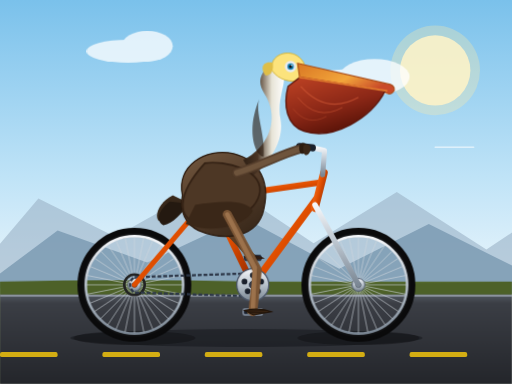
t = 0.00 s
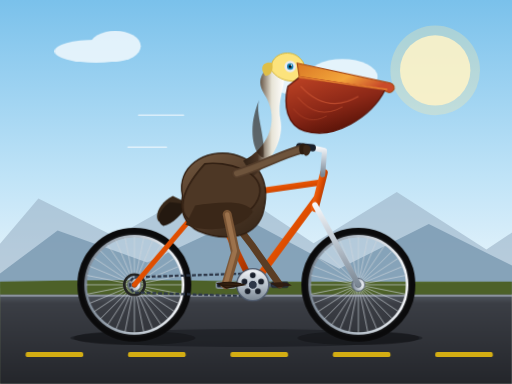
t = 1.50 s
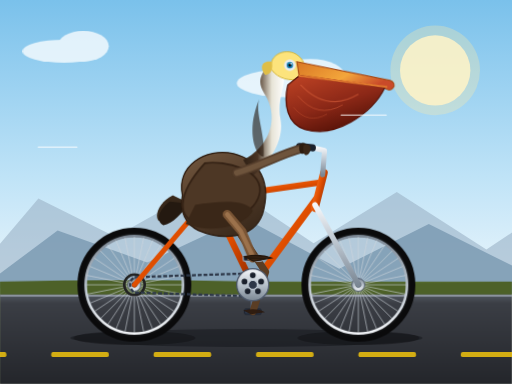
t = 3.00 s
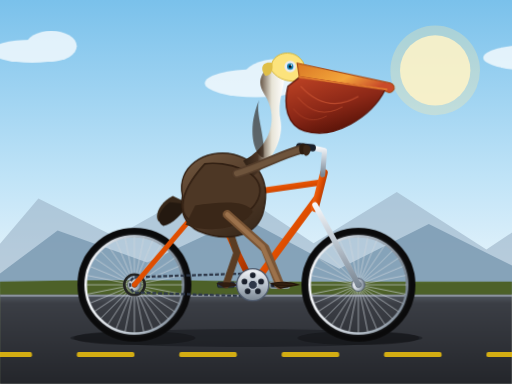
t = 4.50 s
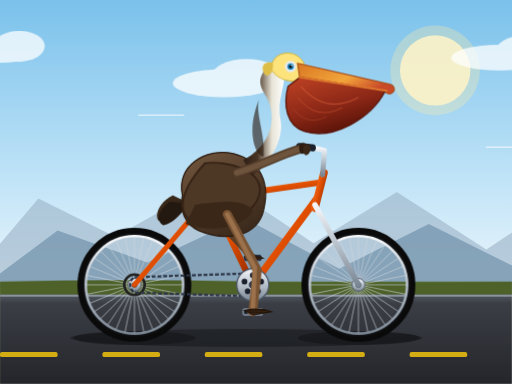
t = 6.00 s
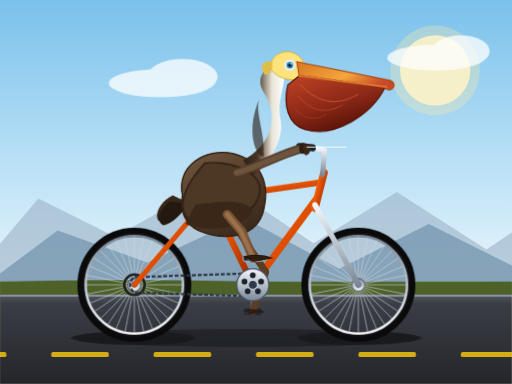
t = 9.00 s

The animated SVG that drew these frames (rendered in a browser with its animation timeline set to each time). Animation: 12 SMIL elements (animate=12), 7 CSS @keyframes rules; frames cover the first 9.00 s, repeats indefinitely.

<svg xmlns="http://www.w3.org/2000/svg" viewBox="0 0 800 600" width="100%" height="100%">
  <defs>
    <!-- Background Sky & Ground Gradients -->
    <linearGradient id="skyGrad" x1="0%" y1="0%" x2="0%" y2="100%">
      <stop offset="0%" stop-color="#7ac1eb"/>
      <stop offset="60%" stop-color="#bfe3f7"/>
      <stop offset="100%" stop-color="#eef7fc"/>
    </linearGradient>
    <linearGradient id="groundGrad" x1="0%" y1="0%" x2="0%" y2="100%">
      <stop offset="0%" stop-color="#556b2f"/>
      <stop offset="25%" stop-color="#3b4d1c"/>
      <stop offset="100%" stop-color="#212c0e"/>
    </linearGradient>
    <linearGradient id="roadGrad" x1="0%" y1="0%" x2="0%" y2="100%">
      <stop offset="0%" stop-color="#525861"/>
      <stop offset="10%" stop-color="#3b3e45"/>
      <stop offset="100%" stop-color="#24262b"/>
    </linearGradient>

    <!-- Bicycle Tube Gradient -->
    <linearGradient id="frameGrad" x1="0%" y1="0%" x2="100%" y2="100%">
      <stop offset="0%" stop-color="#ff7b25"/>
      <stop offset="50%" stop-color="#e04e00"/>
      <stop offset="100%" stop-color="#8f2800"/>
    </linearGradient>
    <!-- Metallic Metal / Chrome Gradient -->
    <linearGradient id="metalGrad" x1="0%" y1="0%" x2="0%" y2="100%">
      <stop offset="0%" stop-color="#f5f7fa"/>
      <stop offset="50%" stop-color="#b8c2cc"/>
      <stop offset="100%" stop-color="#7b8794"/>
    </linearGradient>
    <!-- Tire Rubber Gradient -->
    <radialGradient id="rubberGrad" cx="50%" cy="50%" r="50%">
      <stop offset="85%" stop-color="#2b2d30"/>
      <stop offset="96%" stop-color="#141517"/>
      <stop offset="100%" stop-color="#0a0a0b"/>
    </radialGradient>

    <!-- Pelican Plumage Gradients -->
    <linearGradient id="brownFeather" x1="20%" y1="0%" x2="80%" y2="100%">
      <stop offset="0%" stop-color="#6e543c"/>
      <stop offset="50%" stop-color="#543d2b"/>
      <stop offset="100%" stop-color="#38281a"/>
    </linearGradient>
    <linearGradient id="neckGrad" x1="0%" y1="0%" x2="100%" y2="0%">
      <stop offset="0%" stop-color="#2e2015"/>
      <stop offset="35%" stop-color="#4a3525"/>
      <stop offset="70%" stop-color="#e8e5d8"/>
      <stop offset="100%" stop-color="#ffffff"/>
    </linearGradient>
    <linearGradient id="beakGrad" x1="0%" y1="0%" x2="100%" y2="50%">
      <stop offset="0%" stop-color="#d97724"/>
      <stop offset="60%" stop-color="#f3a63b"/>
      <stop offset="100%" stop-color="#c94a29"/>
    </linearGradient>
    <linearGradient id="pouchGrad" x1="0%" y1="0%" x2="50%" y2="100%">
      <stop offset="0%" stop-color="#bf4324"/>
      <stop offset="60%" stop-color="#8c2817"/>
      <stop offset="100%" stop-color="#591308"/>
    </linearGradient>

    <!-- Spoked Wheel Definition (Radius 82, Axle at 0,0) -->
    <g id="bicycle-wheel">
      <!-- Outer Rubber Tire -->
      <circle cx="0" cy="0" r="82" fill="none" stroke="url(#rubberGrad)" stroke-width="14"/>
      <!-- Rim -->
      <circle cx="0" cy="0" r="76" fill="none" stroke="url(#metalGrad)" stroke-width="4"/>
      <!-- Spokes (16 pairs / 32 spokes radial mesh) -->
      <g stroke="#d0d7de" stroke-width="1.2" opacity="0.8">
        <line x1="0" y1="-75" x2="0" y2="75"/>
        <line x1="-75" y1="0" x2="75" y2="0"/>
        <line x1="-53" y1="-53" x2="53" y2="53"/>
        <line x1="53" y1="-53" x2="-53" y2="53"/>
        <line x1="-28.7" y1="-69.3" x2="28.7" y2="69.3"/>
        <line x1="28.7" y1="-69.3" x2="-28.7" y2="69.3"/>
        <line x1="-69.3" y1="-28.7" x2="69.3" y2="28.7"/>
        <line x1="69.3" y1="-28.7" x2="-69.3" y2="28.7"/>
        <line x1="-14.6" y1="-73.6" x2="14.6" y2="73.6"/>
        <line x1="14.6" y1="-73.6" x2="-14.6" y2="73.6"/>
        <line x1="-73.6" y1="-14.6" x2="73.6" y2="14.6"/>
        <line x1="73.6" y1="-14.6" x2="-73.6" y2="14.6"/>
        <line x1="-41.6" y1="-62.4" x2="41.6" y2="62.4"/>
        <line x1="41.6" y1="-62.4" x2="-41.6" y2="62.4"/>
        <line x1="-62.4" y1="-41.6" x2="62.4" y2="41.6"/>
        <line x1="62.4" y1="-41.6" x2="-62.4" y2="41.6"/>
      </g>
      <!-- Hub -->
      <circle cx="0" cy="0" r="10" fill="url(#metalGrad)" stroke="#4a5568" stroke-width="1.5"/>
      <circle cx="0" cy="0" r="4" fill="#1a202c"/>
    </g>

    <!-- Speed Dash Animation Definition -->
    <path id="dash" d="M0 0 L60 0" stroke="#ffffff" stroke-width="3" stroke-linecap="round" opacity="0.4"/>
  </defs>

  <style><![CDATA[
    /* Continuous Motion Rotations */
    @keyframes spinWheel {
      0% { transform: rotate(0deg); }
      100% { transform: rotate(360deg); }
    }
    @keyframes crankRev {
      0% { transform: rotate(0deg); }
      100% { transform: rotate(360deg); }
    }
    /* Keep pedals horizontal while crank revolves */
    @keyframes counterRev {
      0% { transform: rotate(0deg); }
      100% { transform: rotate(-360deg); }
    }

    /* Pelvis & Upper Body subtle natural bounce */
    @keyframes riderSway {
      0%, 100% { transform: translate(0, 0) rotate(0deg); }
      25% { transform: translate(0.5px, -2px) rotate(0.5deg); }
      50% { transform: translate(0, 1px) rotate(0deg); }
      75% { transform: translate(-0.5px, -1.5px) rotate(-0.5deg); }
    }

    /* Head & Beak gentle rhythm wind movement */
    @keyframes beakBob {
      0%, 100% { transform: rotate(0deg); }
      50% { transform: rotate(-1.5deg) translateY(-1px); }
    }

    /* Passing Road Lines */
    @keyframes roadMove {
      0% { transform: translateX(0); }
      100% { transform: translateX(-160px); }
    }

    /* Road Scenery Tree/Cloud drifting */
    @keyframes cloudDrift {
      0% { transform: translateX(0); }
      100% { transform: translateX(-800px); }
    }

    .spin-wheel {
      animation: spinWheel 1.2s linear infinite;
    }
    .spin-crank {
      animation: crankRev 1.2s linear infinite;
      transform-origin: 395px 445px;
    }
    .pedal-counter-1 {
      animation: counterRev 1.2s linear infinite;
      transform-origin: 395px 487px;
    }
    .pedal-counter-2 {
      animation: counterRev 1.2s linear infinite;
      transform-origin: 395px 403px;
    }
    .body-bob {
      animation: riderSway 0.6s ease-in-out infinite;
      transform-origin: 325px 290px;
    }
    .head-bob {
      animation: beakBob 1.2s ease-in-out infinite;
      transform-origin: 410px 145px;
    }
    .road-stripes {
      animation: roadMove 0.4s linear infinite;
    }
    .clouds {
      animation: cloudDrift 24s linear infinite;
    }
  ]]></style>

  <!-- ================= BACKGROUND SCENERY ================= -->
  <!-- Sky -->
  <rect x="0" y="0" width="800" height="460" fill="url(#skyGrad)"/>

  <!-- Sun -->
  <circle cx="680" cy="110" r="55" fill="#fff7d6" opacity="0.85"/>
  <circle cx="680" cy="110" r="70" fill="#ffeaa7" opacity="0.3"/>

  <!-- Coast Mountains & Distant Hills -->
  <path d="M-50 440 L60 310 L180 370 L340 280 L490 380 L620 300 L760 390 L850 330 L850 460 Z" fill="#9bb3c7" opacity="0.6"/>
  <path d="M-30 450 L90 360 L230 410 L380 340 L530 420 L670 350 L830 430 L830 460 Z" fill="#6c8ea8" opacity="0.65"/>

  <!-- Distant Clouds (Animated) -->
  <g class="clouds" fill="#ffffff" opacity="0.75">
    <ellipse cx="200" cy="80" rx="65" ry="18"/>
    <ellipse cx="230" cy="72" rx="40" ry="24"/>
    <ellipse cx="550" cy="130" rx="80" ry="22"/>
    <ellipse cx="585" cy="120" rx="55" ry="28"/>
    <ellipse cx="980" cy="90" rx="75" ry="20"/>
    <ellipse cx="1020" cy="80" rx="45" ry="25"/>
    <ellipse cx="1370" cy="140" rx="90" ry="22"/>
  </g>

  <!-- Ground & Coastal Berm -->
  <rect x="0" y="440" width="800" height="160" fill="url(#groundGrad)"/>
  <path d="M0 440 Q 200 435, 400 440 T 800 440 L 800 460 L 0 460 Z" fill="#4d6128"/>

  <!-- Asphalt Roadway -->
  <rect x="0" y="460" width="800" height="140" fill="url(#roadGrad)"/>
  <line x1="0" y1="462" x2="800" y2="462" stroke="#8c939e" stroke-width="3"/>

  <!-- Animated Highway Dashes -->
  <g class="road-stripes">
    <g fill="#f1c40f" opacity="0.85">
      <rect x="0" y="550" width="90" height="8" rx="3"/>
      <rect x="160" y="550" width="90" height="8" rx="3"/>
      <rect x="320" y="550" width="90" height="8" rx="3"/>
      <rect x="480" y="550" width="90" height="8" rx="3"/>
      <rect x="640" y="550" width="90" height="8" rx="3"/>
      <rect x="800" y="550" width="90" height="8" rx="3"/>
      <rect x="960" y="550" width="90" height="8" rx="3"/>
    </g>
  </g>

  <!-- Bicycle Ground Shadow -->
  <ellipse cx="385" cy="528" rx="275" ry="14" fill="#111317" opacity="0.45"/>
  <ellipse cx="210" cy="528" rx="95" ry="11" fill="#0d0e10" opacity="0.4"/>
  <ellipse cx="560" cy="528" rx="95" ry="11" fill="#0d0e10" opacity="0.4"/>


  <!-- ================= BICYCLE AND RIDER LAYER ================= -->

  <!-- REAR WHEEL (Center at X: 210, Y: 445) -->
  <g transform="translate(210, 445)">
    <g class="spin-wheel">
      <use href="#bicycle-wheel" x="0" y="0"/>
    </g>
  </g>

  <!-- FRONT WHEEL (Center at X: 560, Y: 445) -->
  <g transform="translate(560, 445)">
    <g class="spin-wheel">
      <use href="#bicycle-wheel" x="0" y="0"/>
    </g>
  </g>

  <!-- ================= BICYCLE FRAMEWORK ================= -->
  <!-- Bottom Bracket / Crank center is located at (395, 445) -->
  <!-- Rear Dropout at (210, 445) | Head Tube Top at (505, 275) | Seat Lug at (325, 310) -->

  <!-- Chainstay & Drive Chain -->
  <line x1="210" y1="445" x2="395" y2="445" stroke="url(#frameGrad)" stroke-width="9" stroke-linecap="round"/>
  <!-- Rear Cog & Drive Chain loop -->
  <circle cx="210" cy="445" r="16" fill="none" stroke="#222" stroke-width="4"/>
  <path d="M 210 433 L 395 427 A 22 22 0 0 1 395 463 L 210 457 A 14 14 0 0 1 210 433 Z" fill="none" stroke="#2d3748" stroke-width="3.5" stroke-dasharray="6,3"/>

  <!-- Seatstays (Rear hub to seat lug) -->
  <line x1="210" y1="445" x2="325" y2="310" stroke="url(#frameGrad)" stroke-width="8" stroke-linecap="round"/>

  <!-- Seat Tube (Seat lug through BB) -->
  <line x1="325" y1="300" x2="395" y2="445" stroke="url(#frameGrad)" stroke-width="10" stroke-linecap="round"/>

  <!-- Down Tube (Head tube bottom to BB) -->
  <line x1="495" y1="310" x2="395" y2="445" stroke="url(#frameGrad)" stroke-width="11" stroke-linecap="round"/>

  <!-- Top Tube (Seat lug to head tube top) -->
  <line x1="325" y1="310" x2="500" y2="285" stroke="url(#frameGrad)" stroke-width="9.5" stroke-linecap="round"/>

  <!-- Head Tube -->
  <line x1="506" y1="270" x2="492" y2="325" stroke="url(#frameGrad)" stroke-width="12" stroke-linecap="round"/>

  <!-- Front Fork (Head tube base down to front axle) -->
  <line x1="492" y1="320" x2="560" y2="445" stroke="url(#metalGrad)" stroke-width="8.5" stroke-linecap="round"/>

  <!-- Handlebar Quill Stem & Cruiser Swept-back Bar -->
  <path d="M 504 273 L 507 235 L 485 230" fill="none" stroke="url(#metalGrad)" stroke-width="8" stroke-linecap="round" stroke-linejoin="round"/>
  <!-- Handle Grip -->
  <path d="M 488 231 L 468 229" fill="none" stroke="#1a202c" stroke-width="11" stroke-linecap="round"/>

  <!-- Seat Post & Vintage Leather Bicycle Saddle -->
  <line x1="325" y1="310" x2="325" y2="278" stroke="url(#metalGrad)" stroke-width="7"/>
  <!-- Saddle Body contoured for seated pelican -->
  <path d="M 292 284 C 300 274, 345 274, 355 284 C 352 292, 338 296, 320 293 C 305 293, 294 290, 292 284 Z" fill="#422006" stroke="#271202" stroke-width="2"/>
  <circle cx="300" cy="289" r="3" fill="#c4975a"/> <!-- Brass saddle rivet -->
  <circle cx="310" cy="290" r="3" fill="#c4975a"/>

  <!-- ================= FAR-SIDE LEG & PEDAL (Offset -180 deg) ================= -->
  <!-- Left Crank & Pedal (Back Side) -->
  <g class="spin-crank">
    <!-- Far Crank Arm pointing UP (-Y) when Right arm points DOWN (+Y) -->
    <line x1="395" y1="445" x2="395" y2="403" stroke="#5a6578" stroke-width="7" stroke-linecap="round"/>
    <circle cx="395" cy="403" r="5" fill="#333"/>
    <!-- Far Pedal -->
    <g class="pedal-counter-2">
      <rect x="382" y="399" width="26" height="8" rx="2" fill="#2d3748" stroke="#1a202c" stroke-width="1.5"/>
    </g>
  </g>

  <!-- Far Pelvis/Leg Joint (Animating in antiphase) -->
  <g>
    <!-- Smooth dynamic leg movement using SMIL path interpolation -->
    <path fill="none" stroke="#5a3d24" stroke-width="11" stroke-linecap="round" stroke-linejoin="round">
      <animate attributeName="d"
        dur="1.2s"
        repeatCount="indefinite"
        values="
          M 345 320 L 360 365 L 395 403;
          M 345 320 L 395 385 L 437 445;
          M 345 320 L 415 425 L 395 487;
          M 345 320 L 370 395 L 353 445;
          M 345 320 L 360 365 L 395 403"
        keyTimes="0; 0.25; 0.5; 0.75; 1"
        calcMode="spline"
        keySplines="0.4 0 0.6 1; 0.4 0 0.6 1; 0.4 0 0.6 1; 0.4 0 0.6 1"
      />
    </path>
    <!-- Far Webbed Foot clamped to far pedal -->
    <path fill="#2b1a0e" opacity="0.9">
      <animate attributeName="d"
        dur="1.2s"
        repeatCount="indefinite"
        values="
          M 380 401 Q 402 396 414 404 L 392 407 Z;
          M 422 443 Q 444 438 456 446 L 434 449 Z;
          M 380 485 Q 402 480 414 488 L 392 491 Z;
          M 338 443 Q 360 438 372 446 L 350 449 Z;
          M 380 401 Q 402 396 414 404 L 392 407 Z"
        keyTimes="0; 0.25; 0.5; 0.75; 1"
        calcMode="spline"
        keySplines="0.4 0 0.6 1; 0.4 0 0.6 1; 0.4 0 0.6 1; 0.4 0 0.6 1"
      />
    </path>
  </g>


  <!-- ================= CALIFORNIA BROWN PELICAN BODY ================= -->
  <g class="body-bob">
    <!-- Tail Feathers -->
    <path d="M 270 305 C 250 315, 240 335, 248 345 C 265 345, 280 330, 290 315 Z" fill="#38281a"/>
    <path d="M 265 315 C 248 328, 242 345, 255 352 C 270 350, 285 332, 295 318 Z" fill="#241910"/>

    <!-- Main Torso / Barrel Body -->
    <path d="M 285 305 C 275 260, 320 230, 365 240 C 405 250, 425 285, 410 335 C 395 375, 345 375, 310 360 C 290 350, 280 330, 285 305 Z" fill="url(#brownFeather)" stroke="#2b1a0e" stroke-width="2"/>

    <!-- Layered Feather Textures on Flank -->
    <path d="M 315 285 C 330 270, 365 270, 385 290 C 375 320, 340 335, 315 315 Z" fill="#634832" opacity="0.7"/>
    <path d="M 305 320 C 320 305, 350 310, 365 330 C 350 350, 325 352, 305 338 Z" fill="#422f20" opacity="0.8"/>

    <!-- Graceful 'S' Curve Neck of the Brown Pelican -->
    <!-- Back of neck is rich dark chestnut-brown; front is soft cream/white -->
    <path d="M 380 250 C 410 235, 435 200, 420 160 C 415 145, 400 135, 410 115 C 418 100, 435 98, 442 110 C 450 125, 432 155, 438 185 C 445 220, 420 255, 395 275 Z" fill="url(#neckGrad)"/>
    <path d="M 405 155 C 398 175, 415 210, 412 245 C 402 245, 390 220, 396 185 C 400 165, 404 158, 405 155 Z" fill="#26170d" opacity="0.6"/>

    <!-- Wing Resting Folded on Side (Elbow to Primary Tips) -->
    <!-- Folded wing forms the characteristic pelican shoulder profile -->
    <path d="M 320 255 C 350 250, 415 265, 405 305 C 395 340, 345 350, 300 345 C 285 340, 270 310, 320 255 Z" fill="#4d3725" stroke="#332114" stroke-width="2.5"/>
    <path d="M 305 320 C 340 315, 385 310, 395 330 C 380 355, 330 365, 290 350 Z" fill="#3a2718"/>

    <!-- ================= PELICAN HEAD & POUCH (Animated bob) ================= -->
    <g class="head-bob">
      <!-- Pelican Crown / Golden Yellow Crest of Adult Breeder -->
      <path d="M 425 110 C 420 85, 452 75, 468 90 C 478 98, 480 112, 470 125 C 455 130, 435 125, 425 110 Z" fill="#fce37c" stroke="#d4b437" stroke-width="1.5"/>

      <!-- Nape Tuft / Feathery Crest -->
      <path d="M 426 98 C 412 95, 405 105, 415 118 C 424 118, 428 110, 426 98 Z" fill="#dfbe47"/>

      <!-- Eye Patch & Keen Seabird Eye -->
      <circle cx="454" cy="104" r="9" fill="#e8ecf1"/>
      <circle cx="454" cy="104" r="5" fill="#1b85b8"/> <!-- Light steel-blue iris of brown pelican -->
      <circle cx="454" cy="104" r="2.5" fill="#090b0e"/>
      <circle cx="456" cy="102" r="1.2" fill="#ffffff"/> <!-- Sparkle -->

      <!-- Enormous Pelican Bill & Gular Pouch -->
      <!-- Upper Maxilla (Long bill with terminal hook) -->
      <path d="M 465 99 L 610 132 C 616 134, 618 140, 614 144 C 610 148, 604 147, 598 141 L 468 120 Z" fill="url(#beakGrad)" stroke="#aa4b16" stroke-width="1.8"/>

      <!-- Spectacular Gular Pouch (Throat sac) -->
      <!-- Connects lower mandible back into the breast -->
      <path d="M 468 121 L 602 142 C 580 185, 520 220, 475 205 C 448 196, 442 165, 450 135 Z" fill="url(#pouchGrad)" stroke="#591308" stroke-width="2"/>

      <!-- Pouch vascular skin folds/lines -->
      <path d="M 470 135 Q 510 180, 560 152" fill="none" stroke="#d85e3a" stroke-width="1.8" opacity="0.6"/>
      <path d="M 465 152 Q 495 190, 535 168" fill="none" stroke="#d85e3a" stroke-width="1.5" opacity="0.5"/>
      <path d="M 458 170 Q 480 198, 510 182" fill="none" stroke="#d85e3a" stroke-width="1.2" opacity="0.4"/>

      <!-- Lower Mandible Ridge -->
      <path d="M 468 121 L 604 142" stroke="#e0772e" stroke-width="3" fill="none" stroke-linecap="round"/>
    </g>

    <!-- Wing / Arm reaching forward to the handlebar grip -->
    <!-- Natural seabird wing jointed forward like an arm holding handlebars -->
    <path d="M 370 270 C 405 260, 440 240, 472 232" fill="none" stroke="#543d2b" stroke-width="14" stroke-linecap="round"/>
    <path d="M 370 270 C 405 260, 440 240, 472 232" fill="none" stroke="#6e543c" stroke-width="9" stroke-linecap="round"/>
    <!-- Feathered Wingtip 'Fingers' curled naturally on handlebar -->
    <path d="M 468 226 C 475 220, 482 225, 478 236 C 473 245, 465 240, 468 226 Z" fill="#2d1c0f"/>
    <path d="M 474 227 C 482 222, 489 229, 483 239 C 478 246, 472 242, 474 227 Z" fill="#3a2718"/>
  </g>


  <!-- ================= CHAINRING & BB (Center: 395, 445) ================= -->
  <!-- Master Sprocket -->
  <circle cx="395" cy="445" r="25" fill="url(#metalGrad)" stroke="#4a5568" stroke-width="2"/>
  <!-- Lightening holes in chainring -->
  <circle cx="395" cy="430" r="4.5" fill="#1a202c"/>
  <circle cx="408" cy="440" r="4.5" fill="#1a202c"/>
  <circle cx="403" cy="455" r="4.5" fill="#1a202c"/>
  <circle cx="387" cy="455" r="4.5" fill="#1a202c"/>
  <circle cx="382" cy="440" r="4.5" fill="#1a202c"/>


  <!-- ================= NEAR-SIDE CRANK & PEDAL (Offset 0 deg) ================= -->
  <!-- Bottom Bracket Spindle at (395, 445). Crank length = 42. Orbit radius = 42 -->
  <g class="spin-crank">
    <!-- Right Crank Arm pointing down to (395, 487) at phase 0 -->
    <line x1="395" y1="445" x2="395" y2="487" stroke="url(#metalGrad)" stroke-width="8" stroke-linecap="round"/>
    <circle cx="395" cy="487" r="5" fill="#4a5568"/>

    <!-- Near Pedal (Horizontal counter-rotation keeps pedal level) -->
    <g class="pedal-counter-1">
      <rect x="380" y="483" width="30" height="9" rx="2.5" fill="#1a202c" stroke="#a0aec0" stroke-width="1.8"/>
      <!-- Amber safety reflector on pedal -->
      <rect x="387" y="485.5" width="16" height="4" rx="1" fill="#f6ad55"/>
    </g>
  </g>
  <!-- Spindle Cap -->
  <circle cx="395" cy="445" r="7" fill="#2d3748" stroke="#cbd5e0" stroke-width="1.5"/>


  <!-- ================= NEAR-SIDE LEG & WEBBED FOOT ================= -->
  <!-- Hip Joint fixed to seated pelican pelvis at (355, 335) -->
  <!-- Pedal spindle orbits (395, 445) at R=42:
       Phase 0.00: Pedal at (395, 487) [Bottom]   -> Knee forward/down (402, 422)
       Phase 0.25: Pedal at (353, 445) [Back]     -> Knee bent tightly (368, 395)
       Phase 0.50: Pedal at (395, 403) [Top]      -> Knee high crest   (378, 362)
       Phase 0.75: Pedal at (437, 445) [Forward]  -> Knee pushed out   (414, 388)
       Phase 1.00: Pedal at (395, 487) [Bottom]   -> Returns
  -->
  <g>
    <!-- Near Thigh & Shin (Articulated Brown Pelican Leg) -->
    <path fill="none" stroke="#7a5535" stroke-width="14" stroke-linecap="round" stroke-linejoin="round">
      <animate attributeName="d"
        dur="1.2s"
        repeatCount="indefinite"
        values="
          M 355 335 L 402 422 L 395 487;
          M 355 335 L 368 395 L 353 445;
          M 355 335 L 378 362 L 395 403;
          M 355 335 L 414 388 L 437 445;
          M 355 335 L 402 422 L 395 487"
        keyTimes="0; 0.25; 0.5; 0.75; 1"
        calcMode="spline"
        keySplines="0.4 0 0.6 1; 0.4 0 0.6 1; 0.4 0 0.6 1; 0.4 0 0.6 1"
      />
    </path>

    <!-- Leg feathering / texture highlight -->
    <path fill="none" stroke="#9c724c" stroke-width="7" stroke-linecap="round" stroke-linejoin="round">
      <animate attributeName="d"
        dur="1.2s"
        repeatCount="indefinite"
        values="
          M 355 335 L 398 418 L 395 483;
          M 355 335 L 367 392 L 353 442;
          M 355 335 L 376 361 L 395 401;
          M 355 335 L 410 385 L 435 442;
          M 355 335 L 398 418 L 395 483"
        keyTimes="0; 0.25; 0.5; 0.75; 1"
        calcMode="spline"
        keySplines="0.4 0 0.6 1; 0.4 0 0.6 1; 0.4 0 0.6 1; 0.4 0 0.6 1"
      />
    </path>

    <!-- Broad Webbed Seabird Foot securely planted on Near Pedal -->
    <!-- Foot angle and toe spread naturally flex over the 360 degree stroke -->
    <path fill="#3b2615" stroke="#22150a" stroke-width="1.8">
      <animate attributeName="d"
        dur="1.2s"
        repeatCount="indefinite"
        values="
          M 382 485 Q 407 480 424 487 L 396 492 Z;
          M 340 443 Q 365 438 382 445 L 354 450 Z;
          M 382 401 Q 407 396 424 403 L 396 408 Z;
          M 424 443 Q 449 438 466 445 L 438 450 Z;
          M 382 485 Q 407 480 424 487 L 396 492 Z"
        keyTimes="0; 0.25; 0.5; 0.75; 1"
        calcMode="spline"
        keySplines="0.4 0 0.6 1; 0.4 0 0.6 1; 0.4 0 0.6 1; 0.4 0 0.6 1"
      />
    </path>

    <!-- Totipalmate webbing ribs / claw details on foot -->
    <path fill="none" stroke="#22150a" stroke-width="1.2">
      <animate attributeName="d"
        dur="1.2s"
        repeatCount="indefinite"
        values="
          M 386 486 L 418 485 M 388 488 L 416 488;
          M 344 444 L 376 443 M 346 446 L 374 446;
          M 386 402 L 418 401 M 388 404 L 416 404;
          M 428 444 L 460 443 M 430 446 L 458 446;
          M 386 486 L 418 485 M 388 488 L 416 488"
        keyTimes="0; 0.25; 0.5; 0.75; 1"
        calcMode="spline"
        keySplines="0.4 0 0.6 1; 0.4 0 0.6 1; 0.4 0 0.6 1; 0.4 0 0.6 1"
      />
    </path>
  </g>

  <!-- ================= SPEED & BREEZE PARTICLES ================= -->
  <!-- Whimsical coastal wind streaks racing past -->
  <g stroke="#ffffff" stroke-width="2.5" stroke-linecap="round" opacity="0.6">
    <!-- Stream 1 -->
    <line x1="720" y1="180" x2="790" y2="180">
      <animate attributeName="x1" from="850" to="-100" dur="0.9s" repeatCount="indefinite"/>
      <animate attributeName="x2" from="920" to="-30" dur="0.9s" repeatCount="indefinite"/>
    </line>
    <!-- Stream 2 -->
    <line x1="680" y1="230" x2="740" y2="230">
      <animate attributeName="x1" from="900" to="-80" dur="0.7s" begin="0.3s" repeatCount="indefinite"/>
      <animate attributeName="x2" from="960" to="-20" dur="0.7s" begin="0.3s" repeatCount="indefinite"/>
    </line>
    <!-- Stream 3 near wheels -->
    <line x1="640" y1="515" x2="690" y2="515" stroke-width="2" opacity="0.4">
      <animate attributeName="x1" from="820" to="-60" dur="0.5s" repeatCount="indefinite"/>
      <animate attributeName="x2" from="870" to="-10" dur="0.5s" repeatCount="indefinite"/>
    </line>
  </g>
</svg>
